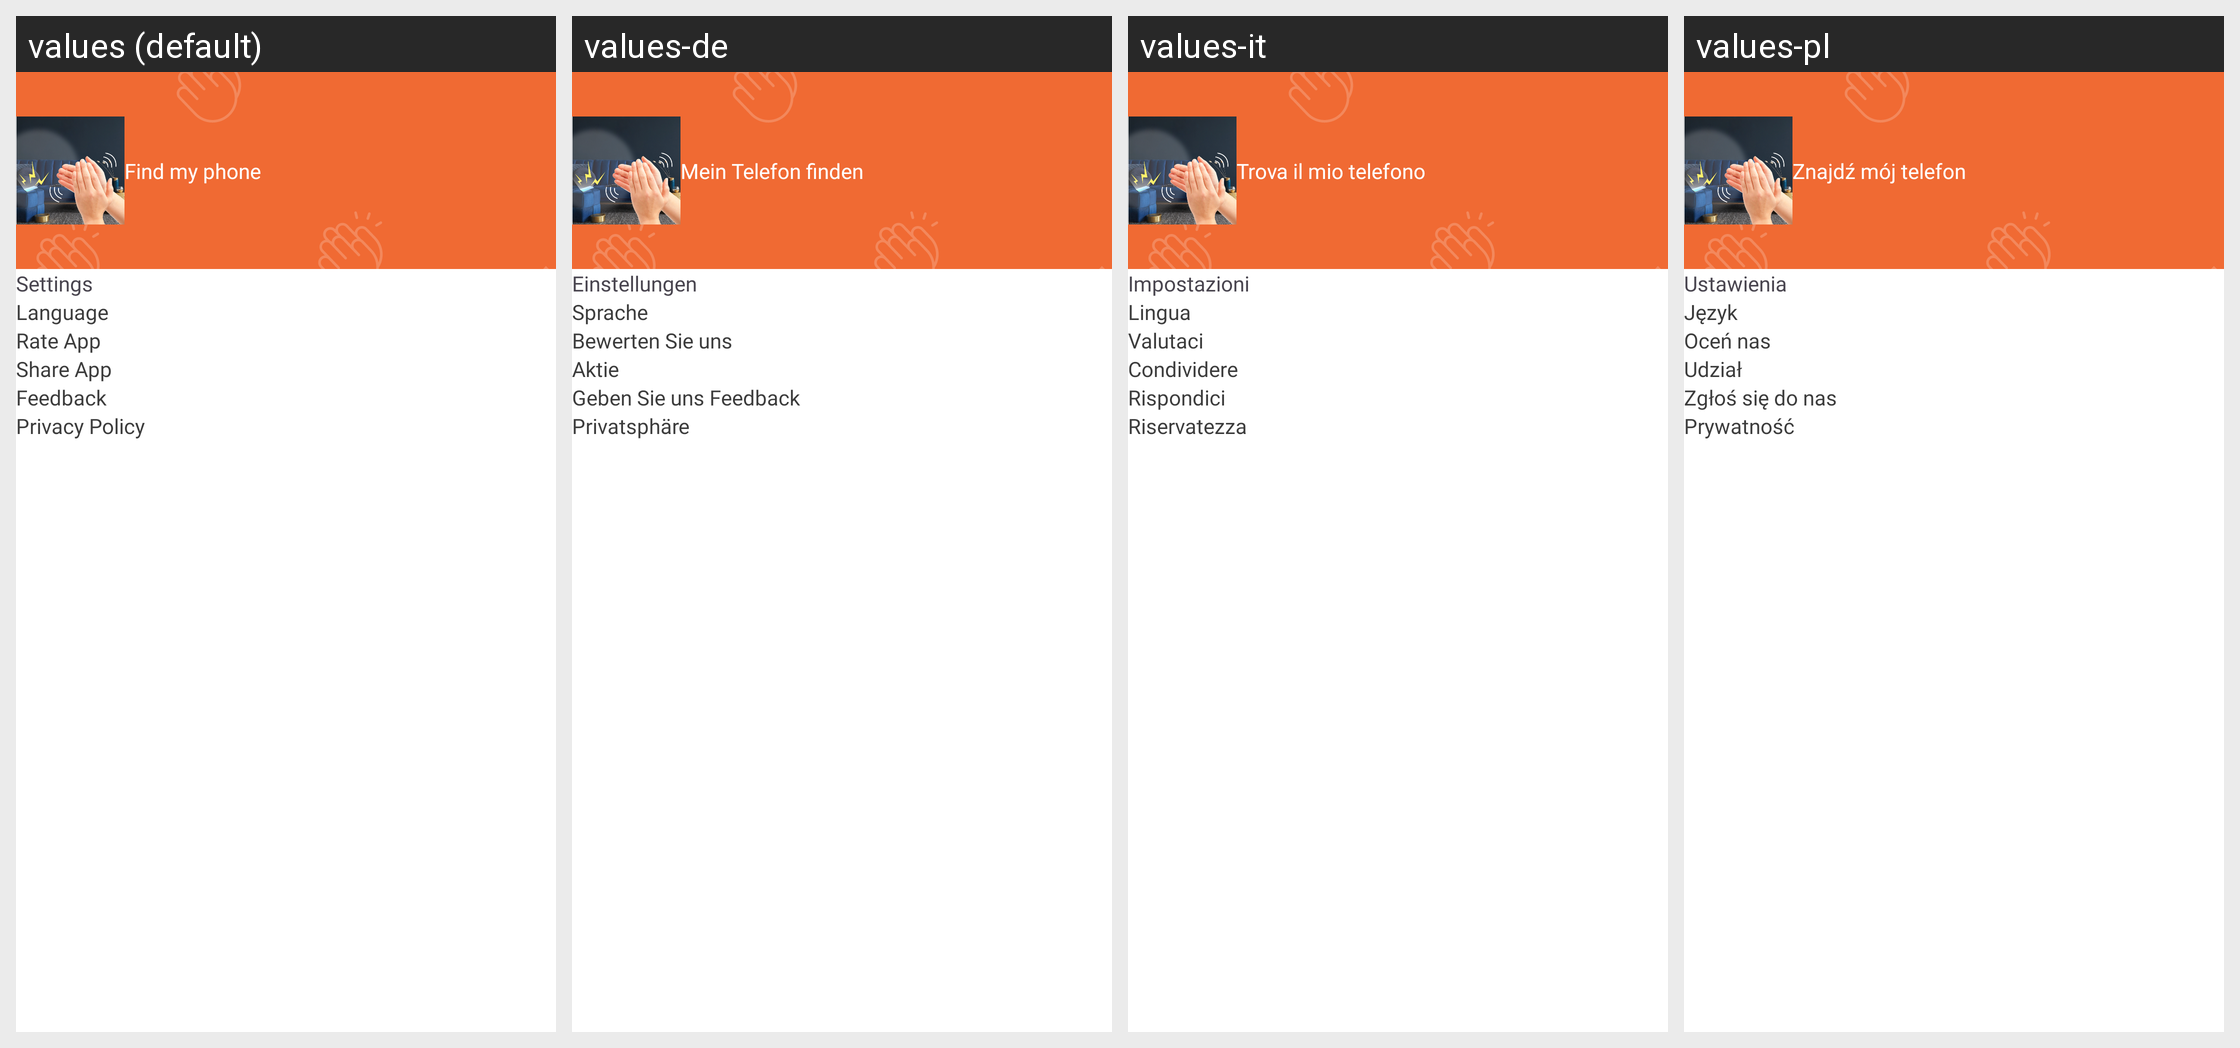

Translations of the strings shown on this Android screen, per locale in the grid:
Android screen res/layout/header_navigation.xml rendered under 4 locales, left to right: values (default), values-de, values-it, values-pl. Device: Nexus 5 (rendered at 1080×1920; each locale shown at half size, 540×960, under a caption strip naming it); theme Theme.FindMyPhone.
Other locales in the repository, not shown: values-ar, values-bg, values-bn-rIN, values-cs, values-el, values-es, values-fr, values-hi, values-in, values-ja, values-ko, values-nl, values-pt, values-ro, values-ru, values-sv, values-th, values-ur-rIN, values-vi, values-zh-rCN, values-zh-rTW.
Strings drawn on this screen, with the default value and each locale's value (text and hints the layout hard-codes, and strings that could not be matched under every locale, appear in the picture but are not listed):

app_name_setting
  values: Find my phone
  values-de: Mein Telefon finden
  values-it: Trova il mio telefono
  values-pl: Znajdź mój telefon

settings
  values: Settings
  values-de: Einstellungen
  values-it: Impostazioni
  values-pl: Ustawienia

language
  values: Language
  values-de: Sprache
  values-it: Lingua
  values-pl: Język
